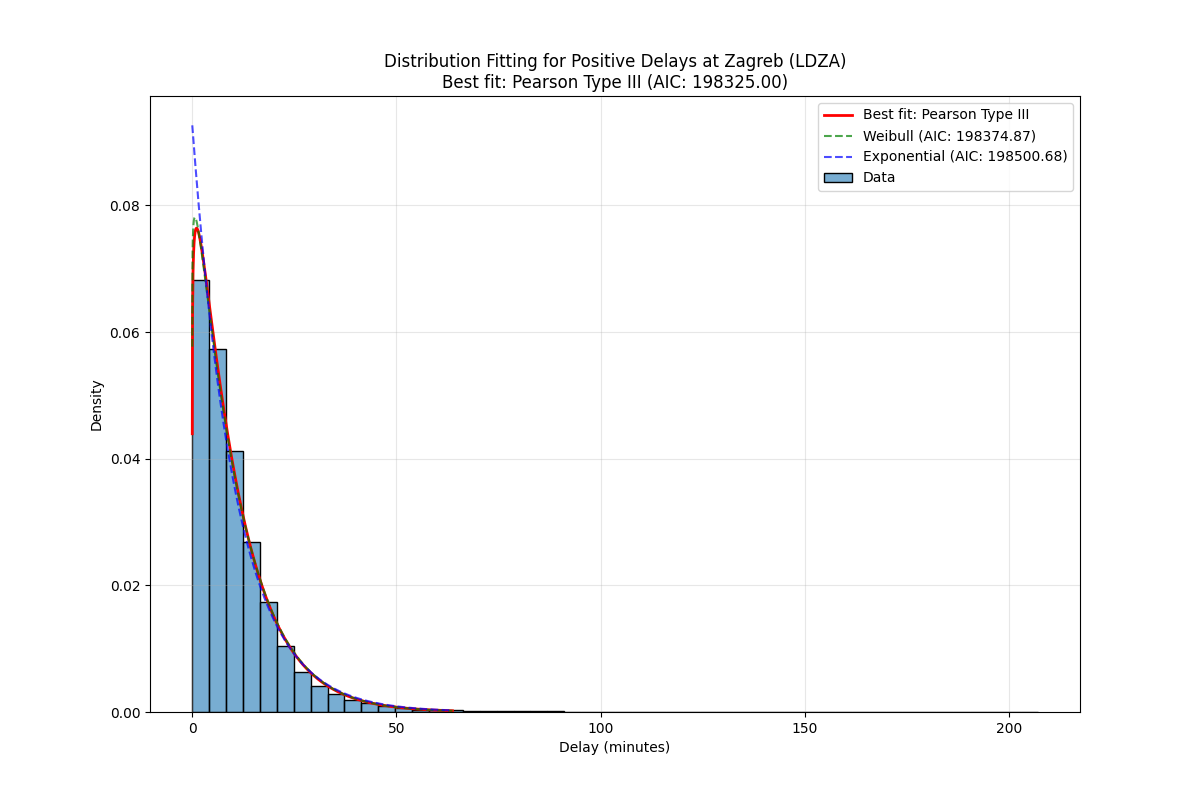

Source data for this figure (header and first rows):
Distribution, Parameters, KS Statistic, P-value, AIC, BIC
Pearson Type III, (np.float64(1.9000437948358528), np.floa…, 0.0165, 2.23821154151573e-07, 198325, 198350
Weibull, (np.float64(1.053233518712255), np.float…, 0.01885, 1.6811088508818749e-09, 198375, 198400
Exponential, (0.016666666666666666, 10.79299186327579…, 0.03757, 1.8891117048527083e-36, 198501, 198517
Lognormal, (np.float64(0.8475105791051395), -1.1577…, 0.02949, 1.2540715270121664e-22, 199526, 199551
Generalized Extreme Value, (np.float64(-0.3770457708114875), np.flo…, 0.03266, 1.1771219523061687e-27, 200721, 200746
Normal, (np.float64(10.809658529942464), np.floa…, 0.1623, 0.0, 223999, 224015
Gamma, (np.float64(0.20756633438918623), np.flo…, 0.7608, 0.0, 384159, 384184
